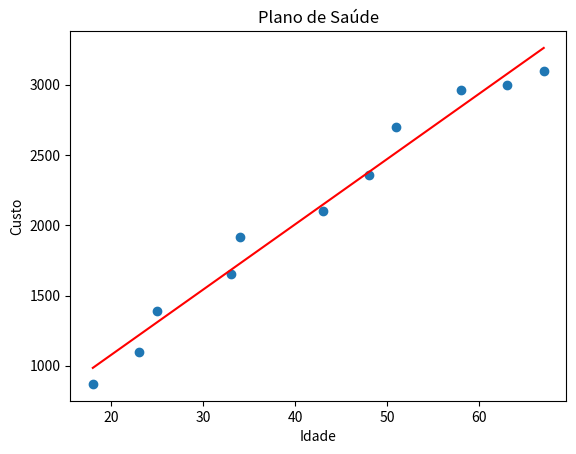

Write Python code to recreate this figure.
import matplotlib.pyplot as plt
from numpy import cov, std, var, mean, min, max, sqrt

class RegressaoLinear():
    def __init__(self, x, y):
        self.x = x
        self.y = y

    def correlacao(self):
        covariacao = cov(self.x, self.y, bias=True)[0][1]
        variancia_x = var(self.x)
        variancia_y = var(self.y)
        return covariacao / sqrt(variancia_x * variancia_y)
    
    def inclinacao(self):
        std_x = std(self.x)
        std_y = std(self.y)
        return self.correlacao() * (std_y / std_x)
    
    def interceptacao(self):
        media_x = mean(self.x)
        media_y = mean(self.y)
        return media_y - self.inclinacao() * media_x
    
    def previsao(self, valor):
        intercepta = self.interceptacao()
        return self.inclinacao() * valor + intercepta
    
    def PlotaRegressao(self, titulo="Regressão Linear", nome_x="Eixo X", nome_y="Eixo Y"):
        plt.xlabel(nome_x)
        plt.ylabel(nome_y)
        plt.title(titulo)
        plt.scatter(self.x, self.y)
        x_min = min(self.x)
        x_max = max(self.x)
        x_reta = [x_min, x_max]
        y_reta = [self.previsao(x_min), self.previsao(x_max)]
        plt.plot(x_reta, y_reta, color="red")
        plt.show()

# Dados
idade = [18, 23, 25, 33, 34, 43, 48, 51, 58, 63, 67]
custo = [871, 1100, 1393, 1654, 1915, 2100, 2356, 2698, 2959, 3000, 3100]

# Criação do modelo de regressão
regressao = RegressaoLinear(idade, custo)

# Previsão para a idade 54
prever = regressao.previsao(54)
print(f"Previsão para idade 54: {prever}")

regressao.PlotaRegressao("Plano de Saúde", "Idade", "Custo")
